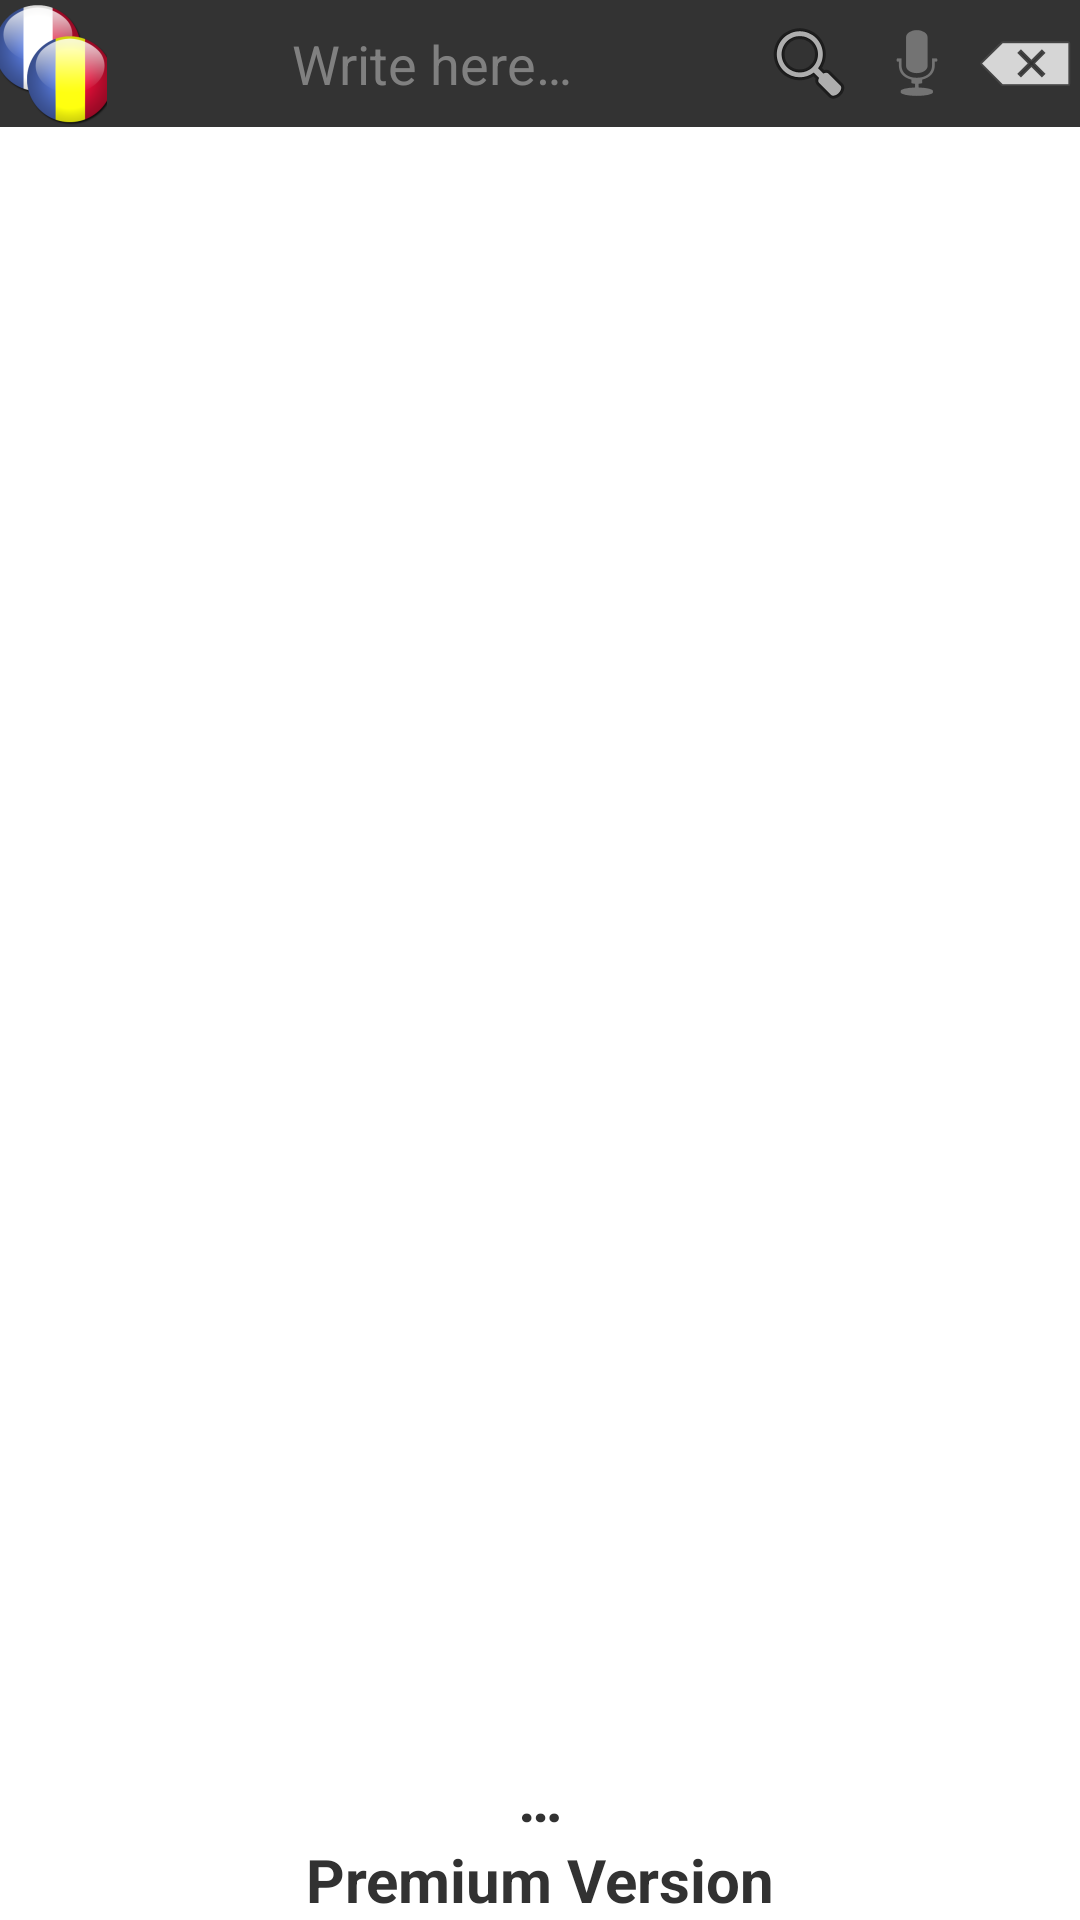

Android layout source for this screen:
<!-- AndroidManifest.xml: application theme AppTheme -->
<!-- res/layout/activity_main.xml -->
<RelativeLayout xmlns:android="http://schemas.android.com/apk/res/android"
    android:id="@+id/layoutMain"
    android:layout_width="match_parent"
    android:layout_height="match_parent"
    android:fitsSystemWindows="true">

    <LinearLayout
        android:id="@+id/llMain"
        android:layout_width="match_parent"
        android:layout_height="wrap_content"
        android:gravity="center_horizontal"
        android:orientation="vertical">

        <LinearLayout
            android:id="@+id/llSearch"
            android:layout_width="match_parent"
            android:layout_height="wrap_content"
            android:background="@color/search_icons"
            android:gravity="center_vertical"
            android:orientation="horizontal">

            <ImageButton
                android:id="@id/btSwitch"
                android:layout_width="0dp"
                android:layout_height="wrap_content"
                android:layout_weight="0.1"
                android:background="@color/search_icons"
                android:contentDescription="@string/bt_switch"
                android:nextFocusLeft="@id/btSwitch"
                android:nextFocusRight="@id/etWord"
                android:nextFocusDown="@+id/tvNumberOfResults"
                android:nextFocusForward="@+id/etWord"
                android:onClick="switchButton"
                android:src="@drawable/flag0" />

            <EditText
                android:id="@id/etWord"
                android:layout_width="0dp"
                android:layout_height="wrap_content"
                android:layout_weight="0.6"
                android:background="@color/search_icons"
                android:gravity="center_horizontal"
                android:hint="@string/hint_scrie_aici"
                android:imeOptions="actionSearch"
                android:importantForAutofill="no"
                android:inputType="text"
                android:nextFocusLeft="@id/btSwitch"
                android:nextFocusRight="@id/btSearch"
                android:nextFocusDown="@+id/tvNumberOfResults"
                android:nextFocusForward="@+id/btSearch"
                android:textColor="@color/whiteText"></EditText>

            <ImageButton
                android:id="@id/btSearch"
                android:layout_width="0dp"
                android:layout_height="wrap_content"
                android:layout_weight="0.1"
                android:background="@color/search_icons"
                android:contentDescription="@string/bt_search"
                android:nextFocusLeft="@id/etWord"
                android:nextFocusRight="@id/btVoice"
                android:nextFocusDown="@+id/tvNumberOfResults"
                android:nextFocusForward="@+id/btVoice"
                android:onClick="searchButton"
                android:src="@android:drawable/ic_menu_search" />

            <ImageButton
                android:id="@id/btVoice"
                android:layout_width="0dp"
                android:layout_height="wrap_content"
                android:layout_weight="0.1"
                android:background="@color/search_icons"
                android:contentDescription="@string/bt_voice"
                android:nextFocusLeft="@id/btSearch"
                android:nextFocusRight="@id/btCancelSearch"
                android:nextFocusDown="@+id/tvNumberOfResults"
                android:nextFocusForward="@+id/btCancelSearch"
                android:onClick="searchVoiceButton"
                android:src="@android:drawable/ic_btn_speak_now" />

            <ImageButton
                android:id="@id/btCancelSearch"
                android:layout_width="0dp"
                android:layout_height="wrap_content"
                android:layout_weight="0.1"
                android:background="@color/search_icons"
                android:contentDescription="@string/bt_cancel_search"
                android:nextFocusLeft="@id/btVoice"
                android:nextFocusRight="@id/tvNumberOfResults"
                android:nextFocusDown="@+id/tvNumberOfResults"
                android:nextFocusForward="@+id/btCancelSearch"
                android:onClick="cancelSearchButton"
                android:src="@android:drawable/ic_input_delete" />
        </LinearLayout>

        <ScrollView
            android:id="@+id/svResults"
            android:layout_width="match_parent"
            android:layout_height="match_parent"
            android:isScrollContainer="false"
            android:orientation="vertical"
            android:paddingTop="@dimen/results_top_margin">

            <LinearLayout
                android:id="@+id/llResults"
                android:layout_width="match_parent"
                android:layout_height="wrap_content"
                android:orientation="vertical">

                <TextView
                    android:id="@id/tvNumberOfResults"
                    android:layout_width="wrap_content"
                    android:layout_height="wrap_content"
                    android:focusable="true"
                    android:gravity="center_vertical|center_horizontal"
                    android:nextFocusUp="@id/btSearch" />
            </LinearLayout>
        </ScrollView>
    </LinearLayout>

    <LinearLayout
        android:id="@+id/llBottomInfo"
        android:layout_width="match_parent"
        android:layout_height="wrap_content"
        android:layout_alignParentBottom="true"
        android:gravity="center_horizontal"
        android:orientation="vertical">

        <TextView
            android:id="@+id/tvStatus"
            android:layout_width="match_parent"
            android:layout_height="wrap_content"
            android:gravity="center_vertical|center_horizontal"
            android:text="@string/ellipsis"
            android:textSize="@dimen/text_size_main"
            android:textStyle="bold" />

        <TextView
            android:id="@+id/tvPremiumVersionStatus"
            android:layout_width="match_parent"
            android:layout_height="wrap_content"
            android:gravity="center_vertical|center_horizontal"
            android:text="@string/tv_premium_version_status"
            android:textSize="@dimen/text_size_main"
            android:textStyle="bold" />

    </LinearLayout>

</RelativeLayout>
<!-- resources referenced by this layout -->
<resources>
  <color name="search_icons">#333333</color>
  <color name="whiteText">#FFFFFF</color>
  <dimen name="results_top_margin">10dp</dimen>
  <dimen name="text_size_main">20sp</dimen>
  <!-- drawable flag0: png bitmap (drawable-xhdpi, 8781 bytes) -->
  <string name="bt_cancel_search">Clear</string>
  <string name="bt_search">Search</string>
  <string name="bt_switch">Switch languages</string>
  <string name="bt_voice">Voice search</string>
  <string name="ellipsis">…</string>
  <string name="hint_scrie_aici">Write here…</string>
  <string name="tv_premium_version_status">Premium Version</string>
  <style name="AppTheme" parent="AppBaseTheme">
          
      </style>
  <style name="AppBaseTheme" parent="android:Theme.Holo.Light.DarkActionBar" />
</resources>
